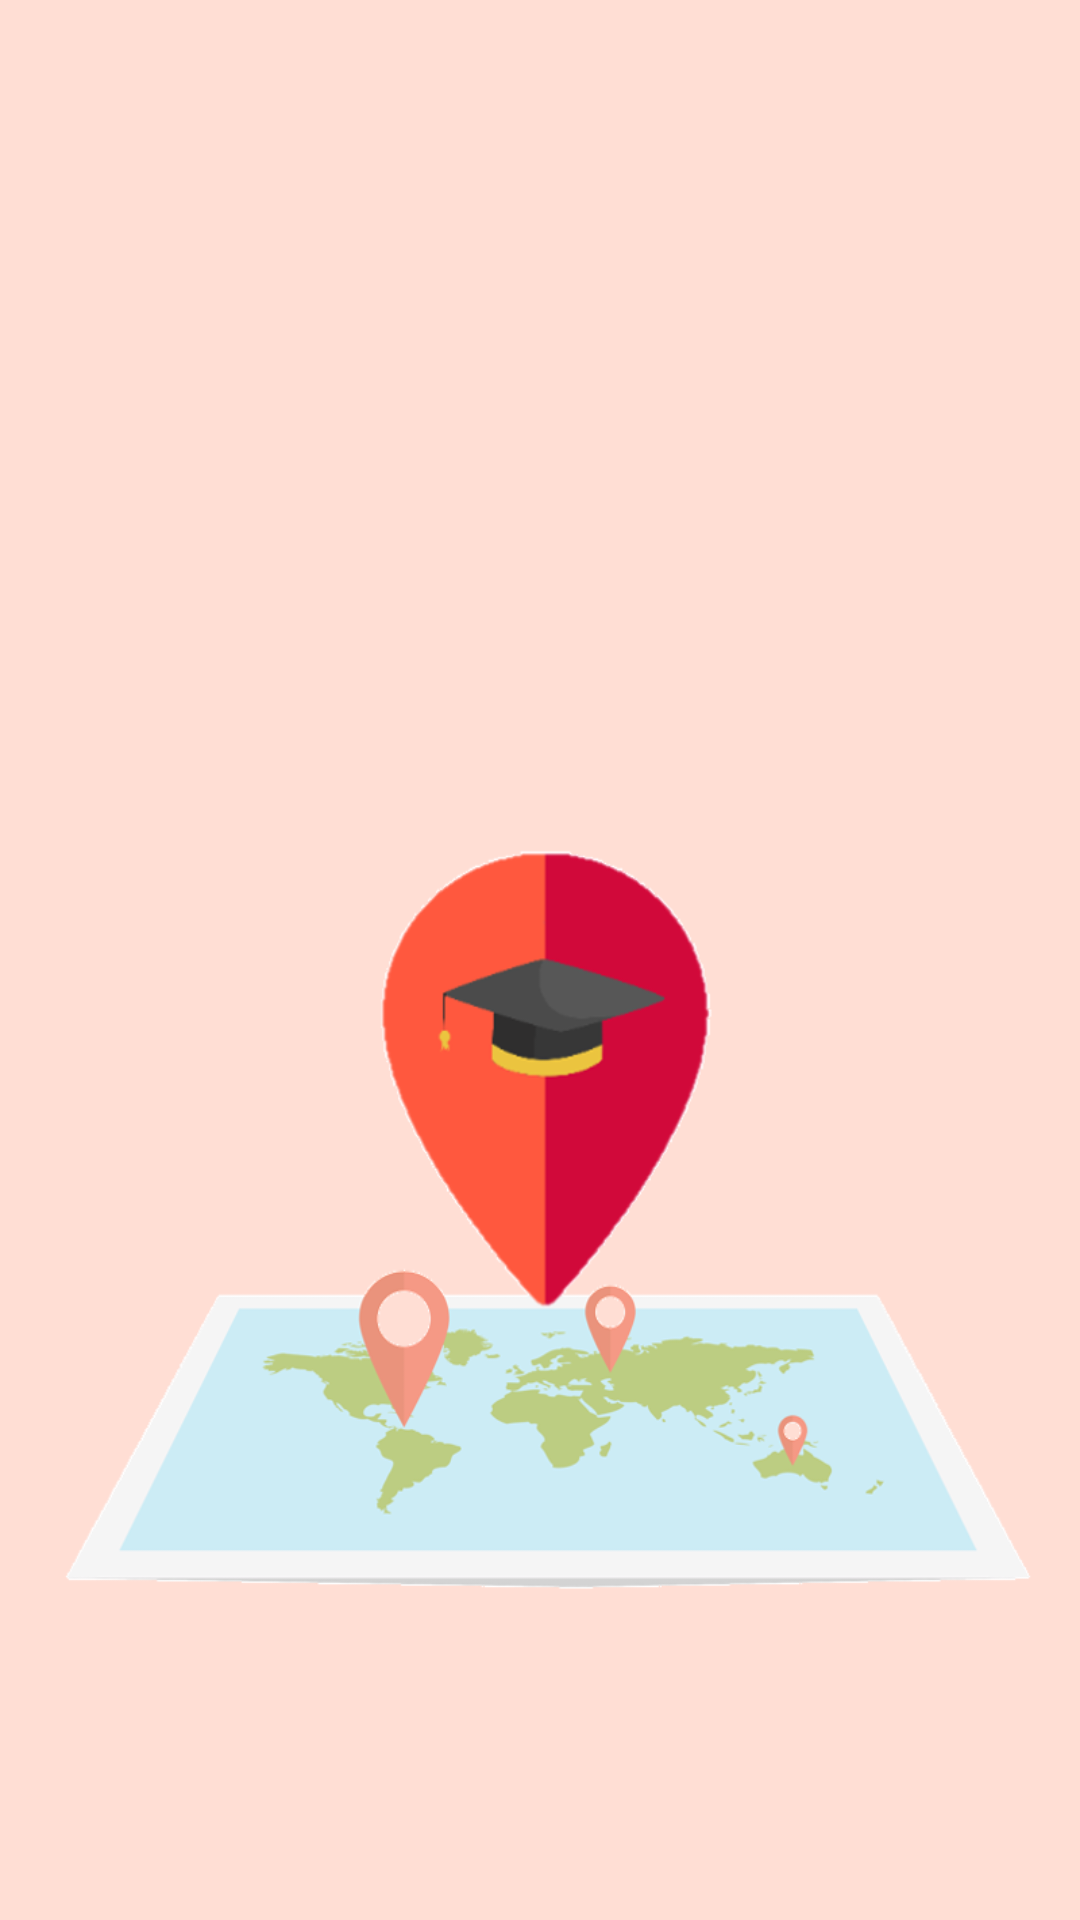

Write the Android layout XML for this screen, with the resource values it uses.
<!-- AndroidManifest.xml: application theme Theme.RegisterLoginExample -->
<!-- res/layout/activity_splash.xml -->
<?xml version="1.0" encoding="utf-8"?>
<LinearLayout
    xmlns:android="http://schemas.android.com/apk/res/android"
    xmlns:app="http://schemas.android.com/apk/res-auto"
    android:layout_width="match_parent"
    android:layout_height="match_parent"
    android:orientation="vertical"
    android:background="@color/mainBack"
    >



    <ImageView
        android:id="@+id/imageView2"
        android:layout_width="match_parent"
        android:layout_height="202dp"
        android:layout_marginLeft="20dp"
        android:layout_marginTop="20dp"
        android:layout_marginRight="20dp"
        app:srcCompat="@drawable/main12" />

    <ImageView
        android:layout_width="342dp"
        android:layout_height="267dp"
        android:layout_gravity="center"
        android:layout_marginTop="50dp"
        android:background="@drawable/splash3" />


</LinearLayout>
<!-- resources referenced by this layout -->
<resources>
  <color name="mainBack">#ffded4</color>
  <!-- drawable main12: png bitmap (drawable, 21439 bytes) -->
  <!-- drawable splash3: png bitmap (drawable, 66887 bytes) -->
</resources>
